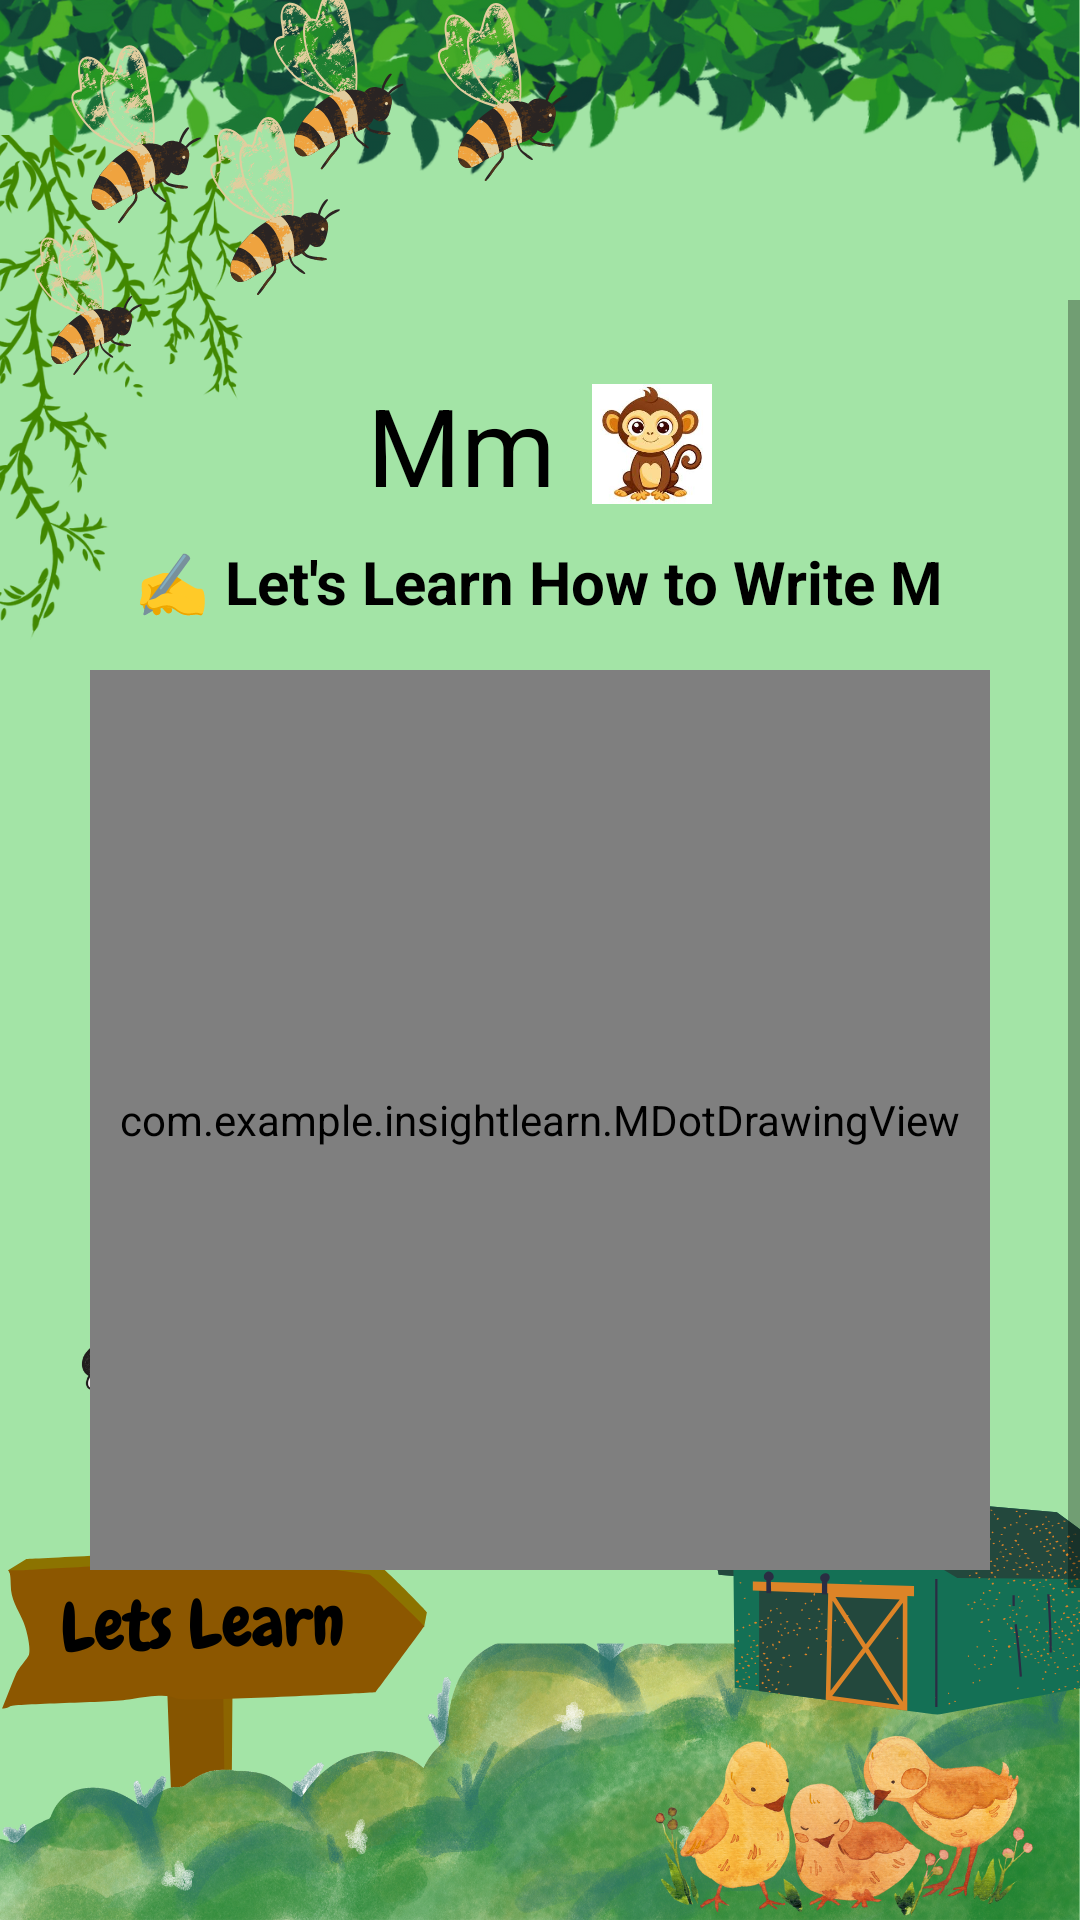

Reconstruct the res/layout file that produces this screen, plus the resources it refers to.
<!-- AndroidManifest.xml: application theme AppTheme -->
<!-- res/layout/activity_letter_m_tracing.xml -->
<?xml version="1.0" encoding="utf-8"?>

<RelativeLayout xmlns:android="http://schemas.android.com/apk/res/android"
    android:layout_width="match_parent"
    android:layout_height="match_parent">

    
    <ImageView
        android:id="@+id/backgroundImage"
        android:layout_width="match_parent"
        android:layout_height="match_parent"
        android:scaleType="centerCrop"
        android:src="@drawable/letslearn" />

    
    <ScrollView
        android:layout_width="match_parent"
        android:layout_height="match_parent"
        android:fillViewport="true"
        android:paddingTop="100dp"
        android:paddingBottom="100dp">

        <LinearLayout
            android:layout_width="match_parent"
            android:layout_height="wrap_content"
            android:orientation="vertical"
            android:gravity="center_horizontal"
            android:padding="24dp"
            android:background="@android:color/transparent">

            
            <LinearLayout
                android:layout_width="wrap_content"
                android:layout_height="wrap_content"
                android:orientation="horizontal"
                android:gravity="center"
                android:layout_marginBottom="8dp">

                <TextView
                    android:layout_width="wrap_content"
                    android:layout_height="wrap_content"
                    android:text="Mm"
                    android:textSize="36sp"
                    android:textColor="#000000"
                    android:layout_marginEnd="12dp" />

                <ImageView
                    android:layout_width="40dp"
                    android:layout_height="40dp"
                    android:src="@drawable/monkey_icon"
                    android:contentDescription="Monkey" />
            </LinearLayout>

            
            <TextView
                android:layout_width="wrap_content"
                android:layout_height="wrap_content"
                android:text="✍️ Let's Learn How to Write M"
                android:textSize="20sp"
                android:textStyle="bold"
                android:textColor="#000000"
                android:gravity="center"
                android:layout_marginBottom="16dp" />

            
            <com.example.insightlearn.MDotDrawingView
                android:id="@+id/drawingView"
                android:layout_width="300dp"
                android:layout_height="300dp"
                android:background="@drawable/tracing_board_bg"
                android:layout_marginBottom="16dp" />

            
            <TextView
                android:id="@+id/instructionText"
                android:layout_width="wrap_content"
                android:layout_height="wrap_content"
                android:text="Step 1: Trace the left vertical line of 'M'"
                android:textSize="18sp"
                android:textColor="#000000"
                android:layout_marginBottom="8dp" />

            
            <TextView
                android:id="@+id/successMessage"
                android:layout_width="wrap_content"
                android:layout_height="wrap_content"
                android:text=""
                android:textSize="20sp"
                android:textStyle="bold"
                android:textColor="#4CAF50"
                android:visibility="gone"
                android:layout_marginBottom="12dp" />

            
            <LinearLayout
                android:id="@+id/topButtonRow"
                android:layout_width="wrap_content"
                android:layout_height="wrap_content"
                android:orientation="horizontal"
                android:gravity="center"
                android:layout_marginBottom="12dp">

                <Button
                    android:id="@+id/resetButton"
                    android:layout_width="120dp"
                    android:layout_height="wrap_content"
                    android:text="Reset"
                    android:background="@drawable/rounded_pink_button"
                    android:textColor="#FFFFFF" />

                <Button
                    android:id="@+id/backButton"
                    android:layout_width="120dp"
                    android:layout_height="wrap_content"
                    android:text="Back"
                    android:layout_marginStart="16dp"
                    android:background="@drawable/rounded_orange_button"
                    android:textColor="#FFFFFF" />
            </LinearLayout>

            
            <Button
                android:id="@+id/nextButton"
                android:layout_width="160dp"
                android:layout_height="wrap_content"
                android:text="Next"
                android:background="@drawable/rounded_green_button"
                android:textColor="#FFFFFF"
                android:visibility="gone"
                android:layout_marginBottom="12dp" />

        </LinearLayout>
    </ScrollView>
</RelativeLayout>
<!-- resources referenced by this layout -->
<resources>
  <!-- drawable letslearn: png bitmap (drawable, 912172 bytes) -->
  <!-- drawable monkey_icon: png bitmap (drawable, 8500 bytes) -->
  <!-- drawable rounded_green_button (drawable) -->
  <?xml version="1.0" encoding="utf-8"?>
  
  <shape xmlns:android="http://schemas.android.com/apk/res/android"
      android:shape="rectangle">
  
      
      <solid android:color="#4CAF50"/> 
  
      
      <corners android:radius="16dp" />
  
      
      <stroke
          android:width="2dp"
          android:color="#388E3C" /> 
  </shape>
  <!-- drawable rounded_orange_button (drawable) -->
  <shape xmlns:android="http://schemas.android.com/apk/res/android"
      android:shape="rectangle">
      <solid android:color="#FFA07A" />
      <corners android:radius="30dp" />
  </shape>
  <!-- drawable rounded_pink_button (drawable) -->
  <shape xmlns:android="http://schemas.android.com/apk/res/android"
      android:shape="rectangle">
      <solid android:color="#FF69B4" />
      <corners android:radius="30dp" />
  </shape>
  <!-- drawable tracing_board_bg (drawable) -->
  <?xml version="1.0" encoding="utf-8"?>
  
  <layer-list xmlns:android="http://schemas.android.com/apk/res/android">
      <item>
          <shape android:shape="rectangle">
              <solid android:color="#FFFFFF" />
              <corners android:radius="16dp" />
              <stroke android:width="4dp" android:color="#FFB6C1" />
          </shape>
      </item>
  </layer-list>
  <style name="AppTheme" parent="Theme.AppCompat.Light.NoActionBar">
          <item name="colorButtonNormal">@null</item>
      </style>
</resources>
